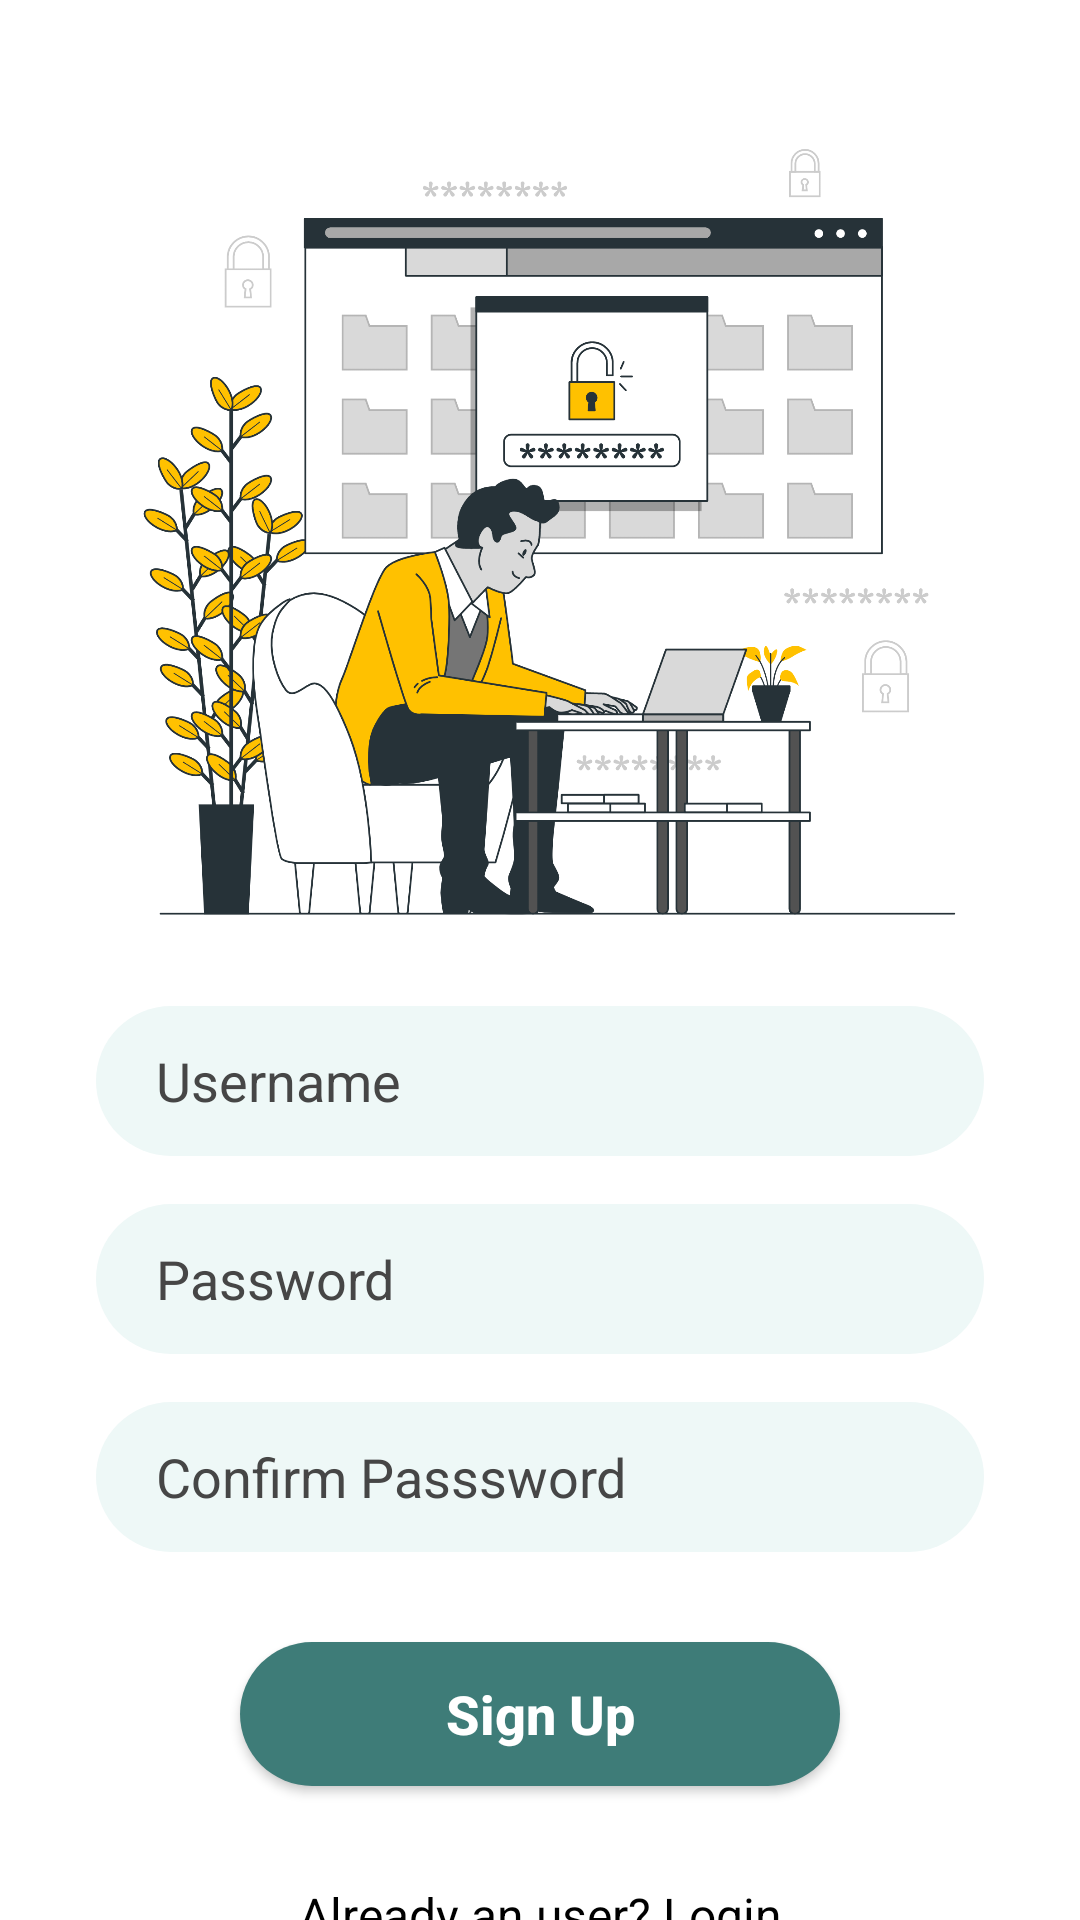

Write the Android layout XML for this screen, with the resource values it uses.
<!-- AndroidManifest.xml: application theme Theme.Nooice -->
<!-- res/layout/activity_sign_up.xml -->
<?xml version="1.0" encoding="utf-8"?>
<androidx.constraintlayout.widget.ConstraintLayout
    xmlns:android="http://schemas.android.com/apk/res/android"
    xmlns:app="http://schemas.android.com/apk/res-auto"
    xmlns:tools="http://schemas.android.com/tools"
    android:layout_width="match_parent"
    android:background="@color/white"
    android:layout_height="match_parent"
    tools:context=".WelcomeActivity">














    <ImageView
        android:id="@+id/imageView"
        android:layout_width="410dp"
        android:layout_height="302dp"
        android:layout_marginTop="30dp"
        android:src="@drawable/signup"
        app:layout_constraintEnd_toEndOf="parent"
        app:layout_constraintHorizontal_bias="0.47"
        app:layout_constraintStart_toStartOf="parent"
        app:layout_constraintTop_toTopOf="parent" />

    <LinearLayout
        android:layout_width="match_parent"
        android:layout_height="wrap_content"
        android:gravity="center"
        android:orientation="vertical"
        app:layout_constraintBottom_toBottomOf="parent"
        app:layout_constraintEnd_toEndOf="parent"
        app:layout_constraintHorizontal_bias="1.0"
        app:layout_constraintStart_toStartOf="parent"
        app:layout_constraintTop_toBottomOf="@+id/imageView"
        app:layout_constraintVertical_bias="0.23">


        <EditText
            android:id="@+id/user_name"
            android:layout_width="match_parent"
            android:layout_height="50dp"
            android:layout_marginStart="32dp"
            android:layout_marginTop="8dp"
            android:layout_marginEnd="32dp"
            android:layout_marginBottom="8dp"
            android:background="@drawable/edittext_background"
            android:ems="10"
            android:hint="Username"
            android:inputType="textPersonName"
            android:paddingStart="20dp"
            android:textColor="@color/black"
            android:textColorHint="#464646" />

        <EditText
            android:id="@+id/user_password"
            android:layout_width="match_parent"
            android:layout_height="50dp"
            android:layout_marginStart="32dp"
            android:layout_marginTop="8dp"
            android:layout_marginEnd="32dp"
            android:layout_marginBottom="8dp"
            android:background="@drawable/edittext_background"
            android:ems="10"
            android:hint="Password"
            android:inputType="textPassword"
            android:paddingStart="20dp"
            android:textColor="@color/black"
            android:textColorHint="#464646" />

        <EditText
            android:id="@+id/user_retry_password"
            android:layout_width="match_parent"
            android:layout_height="50dp"
            android:layout_marginStart="32dp"
            android:layout_marginTop="8dp"
            android:layout_marginEnd="32dp"
            android:layout_marginBottom="8dp"
            android:background="@drawable/edittext_background"
            android:ems="10"
            android:hint="Confirm Passsword"
            android:inputType="textPassword"
            android:paddingStart="20dp"
            android:textColor="@color/black"
            android:textColorHint="#464646" />

        <Button
            android:id="@+id/reg_btn"
            android:layout_width="200dp"
            android:layout_height="wrap_content"
            android:layout_marginStart="32dp"
            android:layout_marginTop="22dp"
            android:layout_marginEnd="32dp"
            android:layout_marginBottom="8dp"
            android:background="@drawable/round_btn"
            android:backgroundTint="#3E7C78"
            android:text="Sign Up"
            android:textAllCaps="false"
            android:textColor="#ffffff"
            android:textSize="18sp"
            android:textStyle="bold"
            app:cornerRadius="30dp" />

        <TextView
            android:id="@+id/signin_txt"
            android:layout_width="match_parent"
            android:layout_height="wrap_content"
            android:layout_marginTop="24dp"
            android:textSize="16sp"
            android:layout_marginBottom="8dp"
            android:text="Already an user? Login"
            android:textAlignment="center"
            android:textColor="@color/black" />
    </LinearLayout>

</androidx.constraintlayout.widget.ConstraintLayout>
<!-- resources referenced by this layout -->
<resources>
  <!-- drawable edittext_background (drawable) -->
  <?xml version="1.0" encoding="utf-8"?>
  <selector xmlns:android="http://schemas.android.com/apk/res/android">
      <item>
          <shape android:shape="rectangle">
              <solid android:color="#eef8f7"/>
              <corners android:radius="45dp"/>
          </shape>
  
      </item>
  </selector>
  <!-- drawable round_btn (drawable) -->
  <?xml version="1.0" encoding="utf-8"?>
  <shape xmlns:android="http://schemas.android.com/apk/res/android">
  <solid  android:color="#ffffff"/>
      <corners
          android:topRightRadius="45dp"
          android:topLeftRadius="45dp"
          android:bottomLeftRadius="45dp"
          android:bottomRightRadius="45dp"
          />
  </shape>
  <!-- drawable signup: png bitmap (drawable, 387330 bytes) -->
  <style name="Theme.Nooice" parent="Theme.MaterialComponents.DayNight.NoActionBar">
  
        
  
          
          <item name="colorPrimary">@color/teal_700</item>
          <item name="colorPrimaryVariant">@color/purple_700</item>
          <item name="colorOnPrimary">@color/white</item>
          
          <item name="colorSecondary">@color/teal_200</item>
          <item name="colorSecondaryVariant">@color/teal_700</item>
          <item name="colorOnSecondary">@color/black</item>
          
          <item name="android:statusBarColor" tools:targetApi="21">?attr/colorPrimaryVariant</item>
          
  
      </style>
  <!-- not gathered from this repository: default colours our renderer supplied (Android Studio template values) -->
  <color name="purple_700">#FF3700B3</color>
  <color name="teal_200">#FF03DAC5</color>
  <color name="teal_700">#FF018786</color>
  <color name="black">#FF000000</color>
  <color name="white">#FFFFFFFF</color>
</resources>
